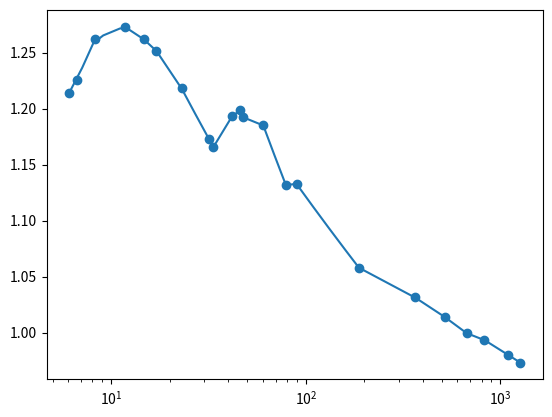

Source code (Python):
import numpy as np
import matplotlib.pyplot as plt
from scipy import interpolate
from scipy.optimize import curve_fit

extracted = [
    6.095129470183376, 1.214470284237726,
    6.645468400721371, 1.2258397932816536,
    8.281113502433072, 1.262532299741602,
    11.701980920119627, 1.2733850129198965,
    14.697230145077945, 1.2620155038759688,
    17.064041995447834, 1.2516795865633075,
    23.00248435689463, 1.2180878552971575,
    31.747277244678738, 1.17312661498708,
    33.54264220263906, 1.165891472868217,
    41.79847235770523, 1.1932816537467699,
    45.932072426405185, 1.1984496124031008,
    47.77282101173263, 1.1922480620155038,
    60.474176882964365, 1.1850129198966408,
    78.99705870191063, 1.1317829457364341,
    89.58152058733208, 1.1328165374677002,
    187.51565993000793, 1.0578811369509045,
    362.8498621769143, 1.0315245478036177,
    516.7858099904173, 1.013953488372093,
    669.7898570955084, 0.9994832041343669,
    828.1113502433069, 0.99328165374677,
    1098.8935680071074, 0.9798449612403102,
    1265.86991519953, 0.9731266149870801,
]

energies = [e for e in extracted[::2]]
loge = np.log(energies)
prop = np.array([p for p in extracted[1::2]])
logp = np.log(prop)


def poly(x, *coefs):
    ret = 0
    for i, c in enumerate(coefs):
        ret += c * x**i
    return ret

def paper_func(e):
    reg_1 = [1.0668, -0.4788, 0.6504, -0.2341, 0.0255]
    reg_2 = [-8.4955, 6.5063, -0.2603, -0.5431, 0.0891]
    reg_3 = [-2.2456, 1.8069, -0.2370]
    reg_4 = [2.25090, -0.4982, 0.0423]
    outs = []
    outs.append(poly(e[np.logical_and(e >= 6, e <= 22)], *reg_1))
    outs.append(poly(e[np.logical_and(e > 22, e < 40)], *reg_2))
    outs.append(poly(e[np.logical_and(e >= 40, e < 70)], *reg_3))
    outs.append(poly(e[np.logical_and(e >= 70, e <= 200)], *reg_4))
    ret = np.array([])
    for part in outs:
        ret = np.concatenate((ret, part))
    return ret

def interp_extracted_test():
    fig, ax = plt.subplots()
    ax.scatter(energies, prop)
    smooth_energies = np.arange(np.min(energies), np.max(energies))

    ax.set_xscale('log')
    ax.plot(smooth_energies, interpolated_ratio(smooth_energies))
    plt.show()

def interpolated_ratio(energy):
    interp_func = interpolate.interp1d(loge, logp, fill_value="extrapolate")
    return np.exp(interp_func(np.log(energy)))

if __name__ == '__main__': interp_extracted_test()
